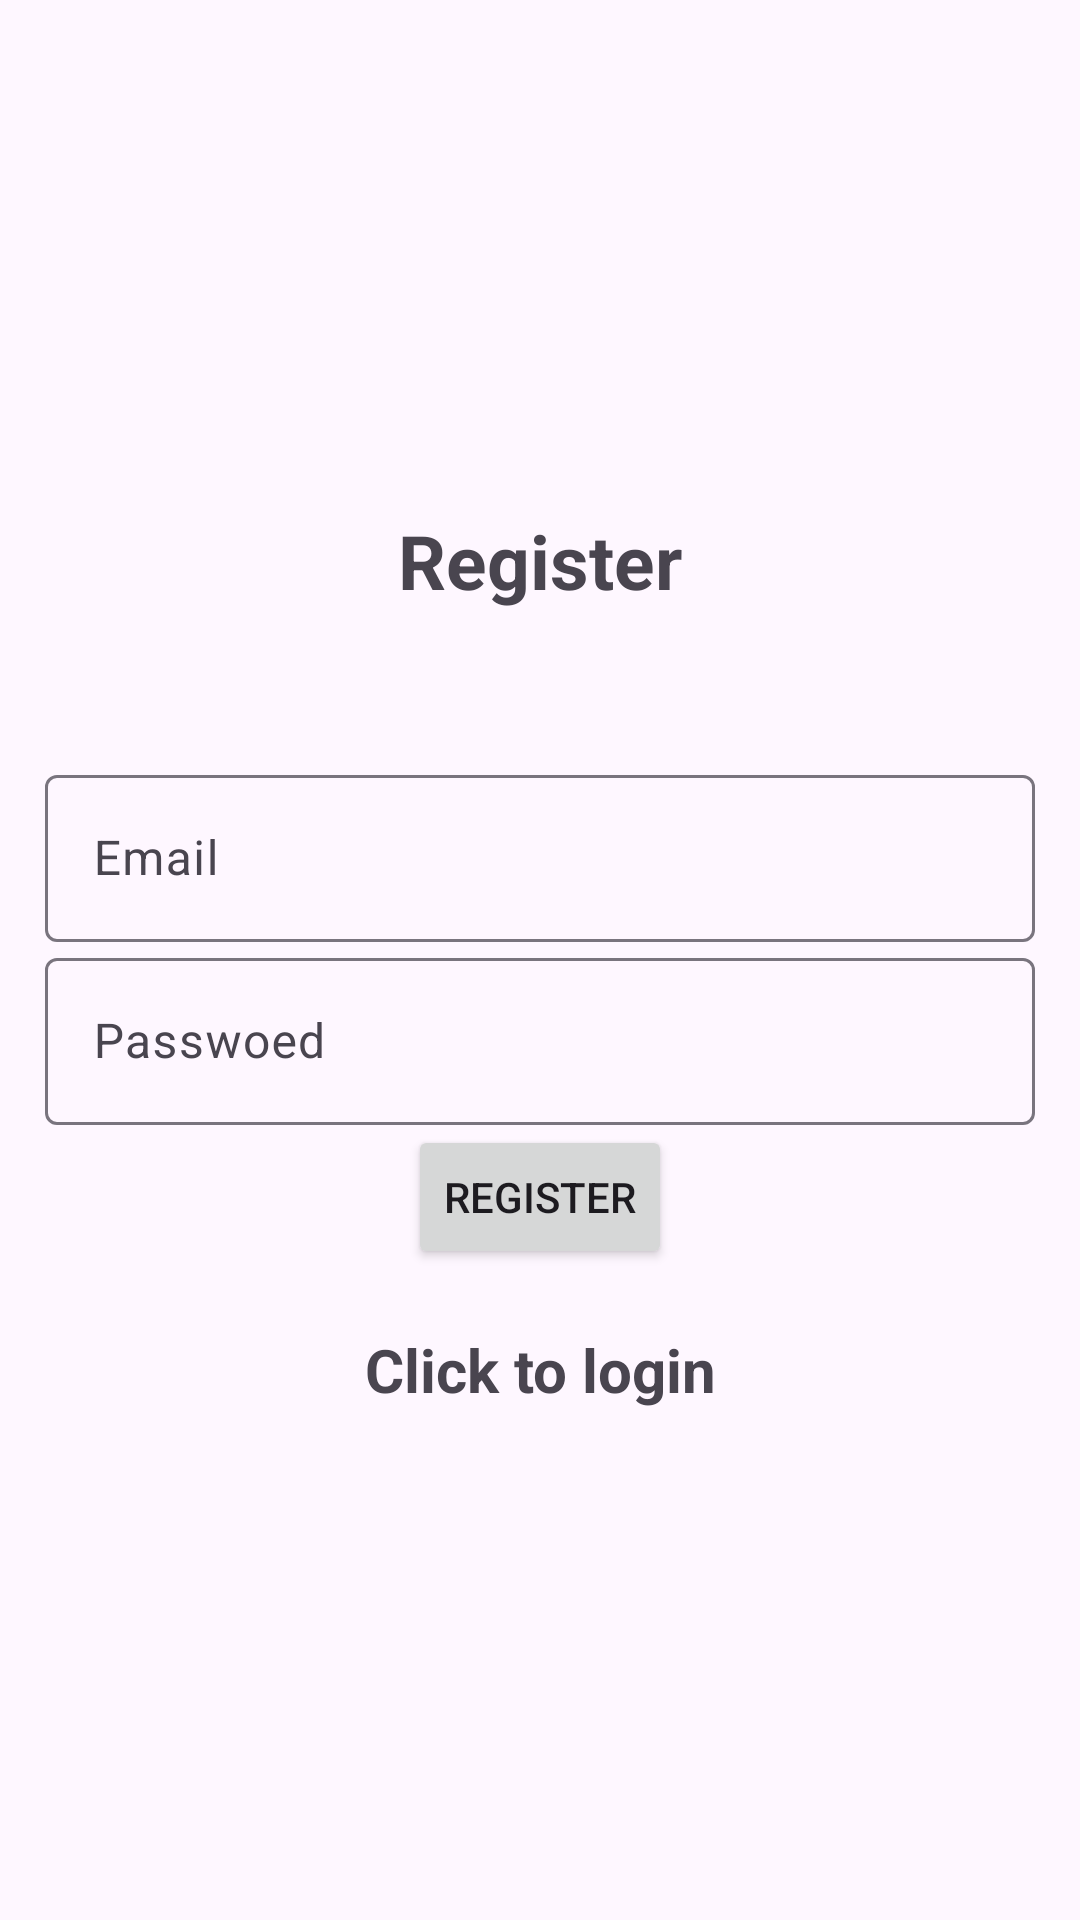

Android layout source for this screen:
<!-- AndroidManifest.xml: application theme Theme.Material3.Light -->
<!-- res/layout/activity_register.xml -->
<?xml version="1.0" encoding="utf-8"?>
<LinearLayout xmlns:android="http://schemas.android.com/apk/res/android"
    xmlns:app="http://schemas.android.com/apk/res-auto"
    xmlns:tools="http://schemas.android.com/tools"
    android:layout_width="match_parent"
    android:layout_height="match_parent"
    android:orientation="vertical"
    android:padding="15dp"
    android:gravity="center"
    tools:context=".register">

    <TextView
        android:text="@string/register"
        android:textSize="25sp"
        android:textStyle="bold"
        android:gravity="center"
        android:layout_marginBottom="20dp"
        android:layout_width="match_parent"
        android:layout_height="wrap_content"/>

    <com.google.android.material.textfield.TextInputLayout
        android:layout_width="match_parent"
        android:layout_height="wrap_content">

        <com.google.android.material.textfield.TextInputEditText
            android:id="@+id/email"
            android:hint="@string/email"
            android:layout_width="match_parent"
            android:layout_height="wrap_content"/>
    </com.google.android.material.textfield.TextInputLayout>


    <com.google.android.material.textfield.TextInputLayout
        android:layout_width="match_parent"
        android:layout_height="wrap_content">

        <com.google.android.material.textfield.TextInputEditText
            android:id="@+id/password"
            android:hint="@string/password"
            android:layout_width="match_parent"
            android:layout_height="wrap_content"/>
    </com.google.android.material.textfield.TextInputLayout>

    <ProgressBar
        android:id="@+id/progressBar"
        android:visibility="gone"
        android:layout_width="wrap_content"
        android:layout_height="wrap_content"/>

    <Button
        android:id="@+id/btn_register"
        android:text="Register"
        android:layout_width="wrap_content"
        android:layout_height="wrap_content"/>
    <TextView
        android:id="@+id/loginNow"
        android:text="@string/click_to_login"
        android:textStyle="bold"
        android:textSize="20sp"
        android:gravity="center"
        android:layout_marginTop="20dp"
        android:layout_width="match_parent"
        android:layout_height="wrap_content"/>
</LinearLayout>
<!-- resources referenced by this layout -->
<resources>
  <string name="click_to_login">Click to login</string>
  <string name="email">Email</string>
  <string name="password">Passwoed</string>
  <string name="register">Register\n</string>
</resources>
